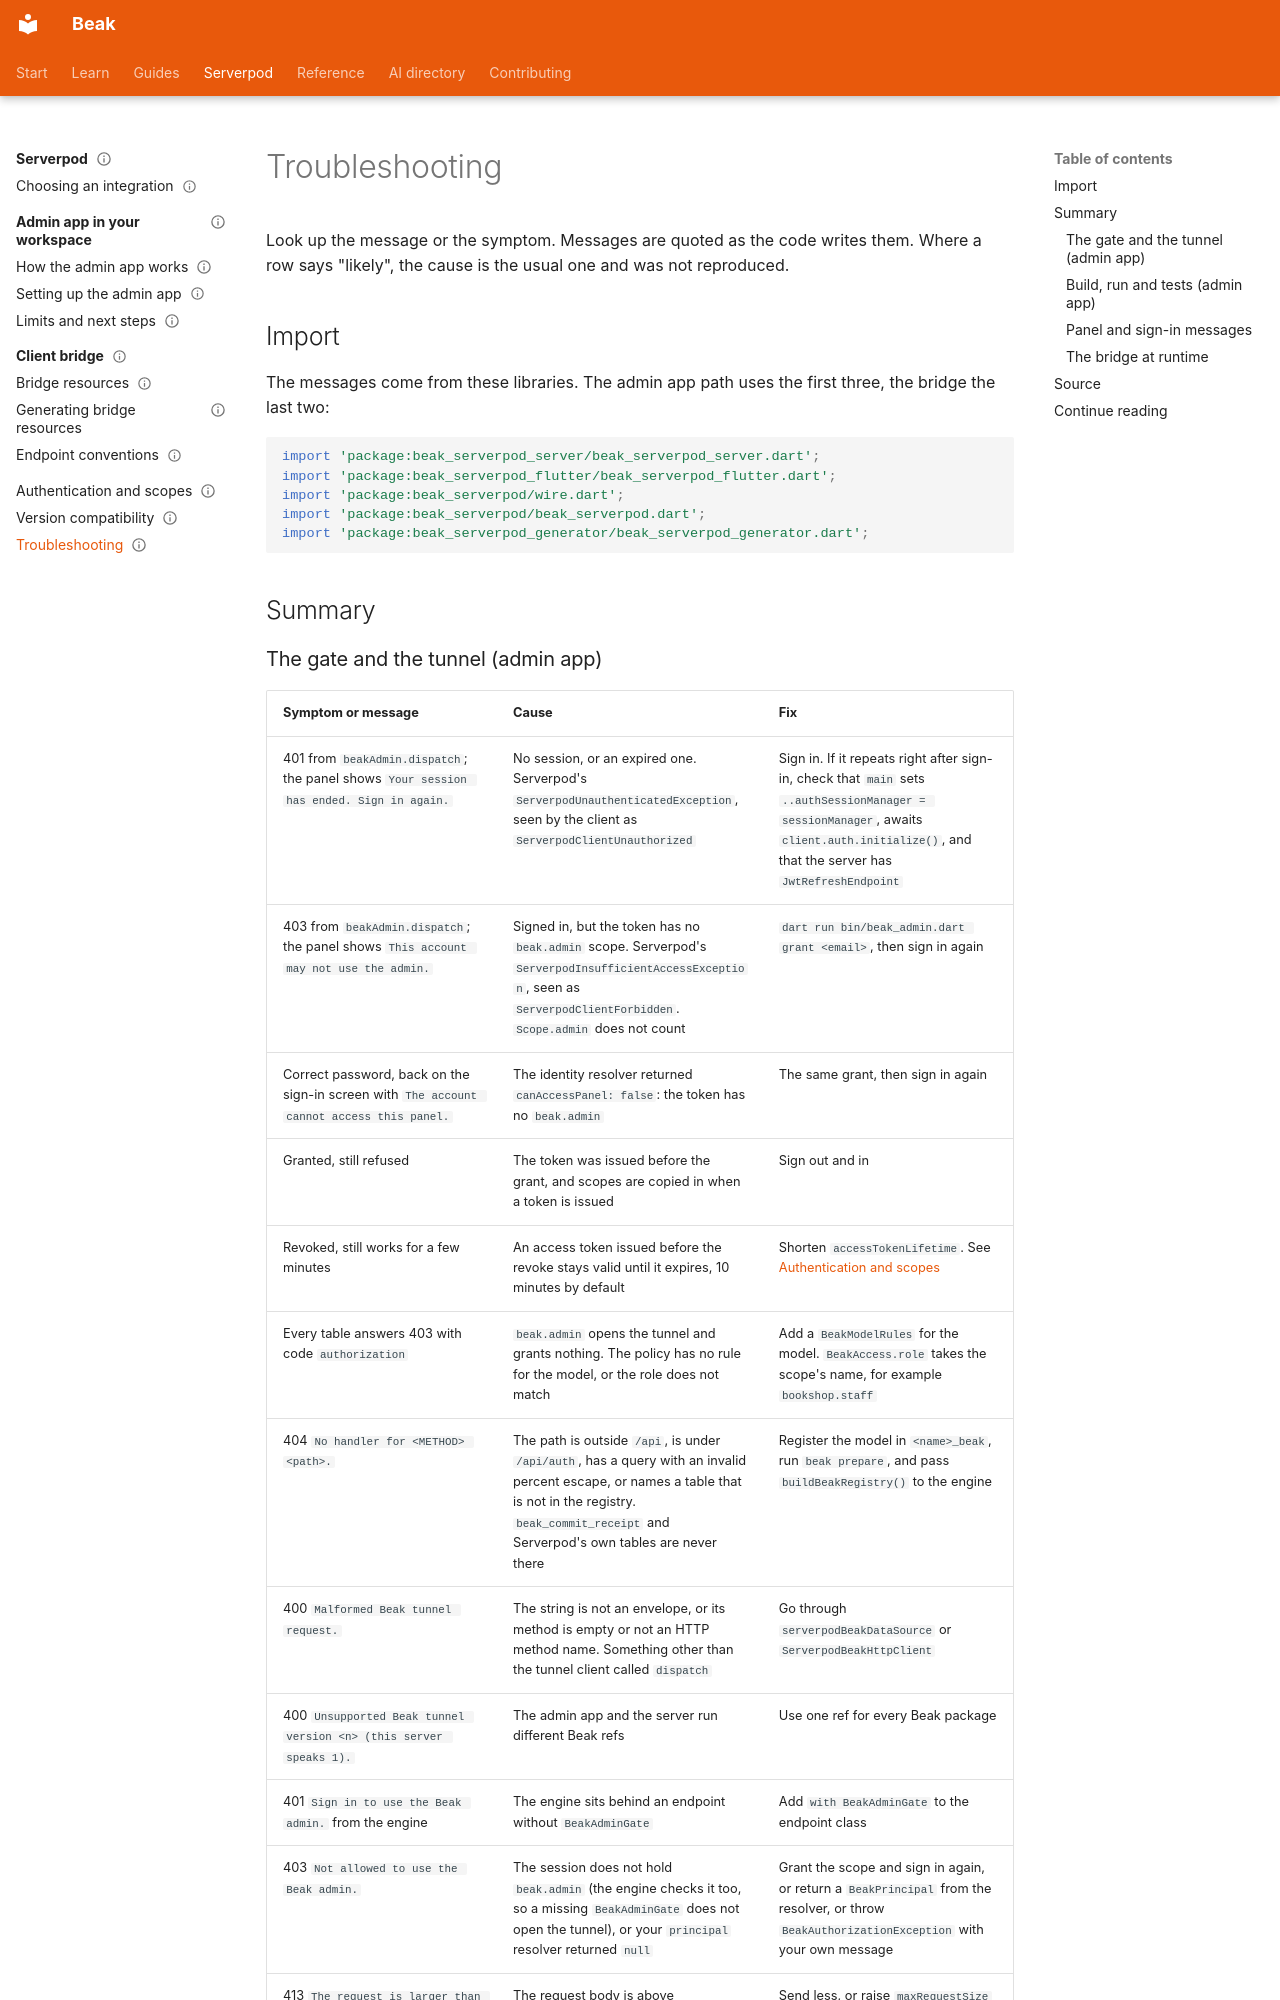

repository: SimonErich/beak · page: serverpod/troubleshooting/index.html · generator: mkdocs

---
title: Troubleshooting
description: Symptom, cause and fix for the errors of the Serverpod admin app and client bridge, from 401 and 403 at the gate to bridge query refusals.
type: reference
audience: [expert, agent]
status: stable
search:
  boost: 2
---

# Troubleshooting

Look up the message or the symptom. Messages are quoted as the code writes them. Where a row says "likely", the cause is the usual one and was not reproduced.

## Import

The messages come from these libraries. The admin app path uses the first three, the bridge the last two:

```dart
import 'package:beak_serverpod_server/beak_serverpod_server.dart';
import 'package:beak_serverpod_flutter/beak_serverpod_flutter.dart';
import 'package:beak_serverpod/wire.dart';
import 'package:beak_serverpod/beak_serverpod.dart';
import 'package:beak_serverpod_generator/beak_serverpod_generator.dart';
```

## Summary
